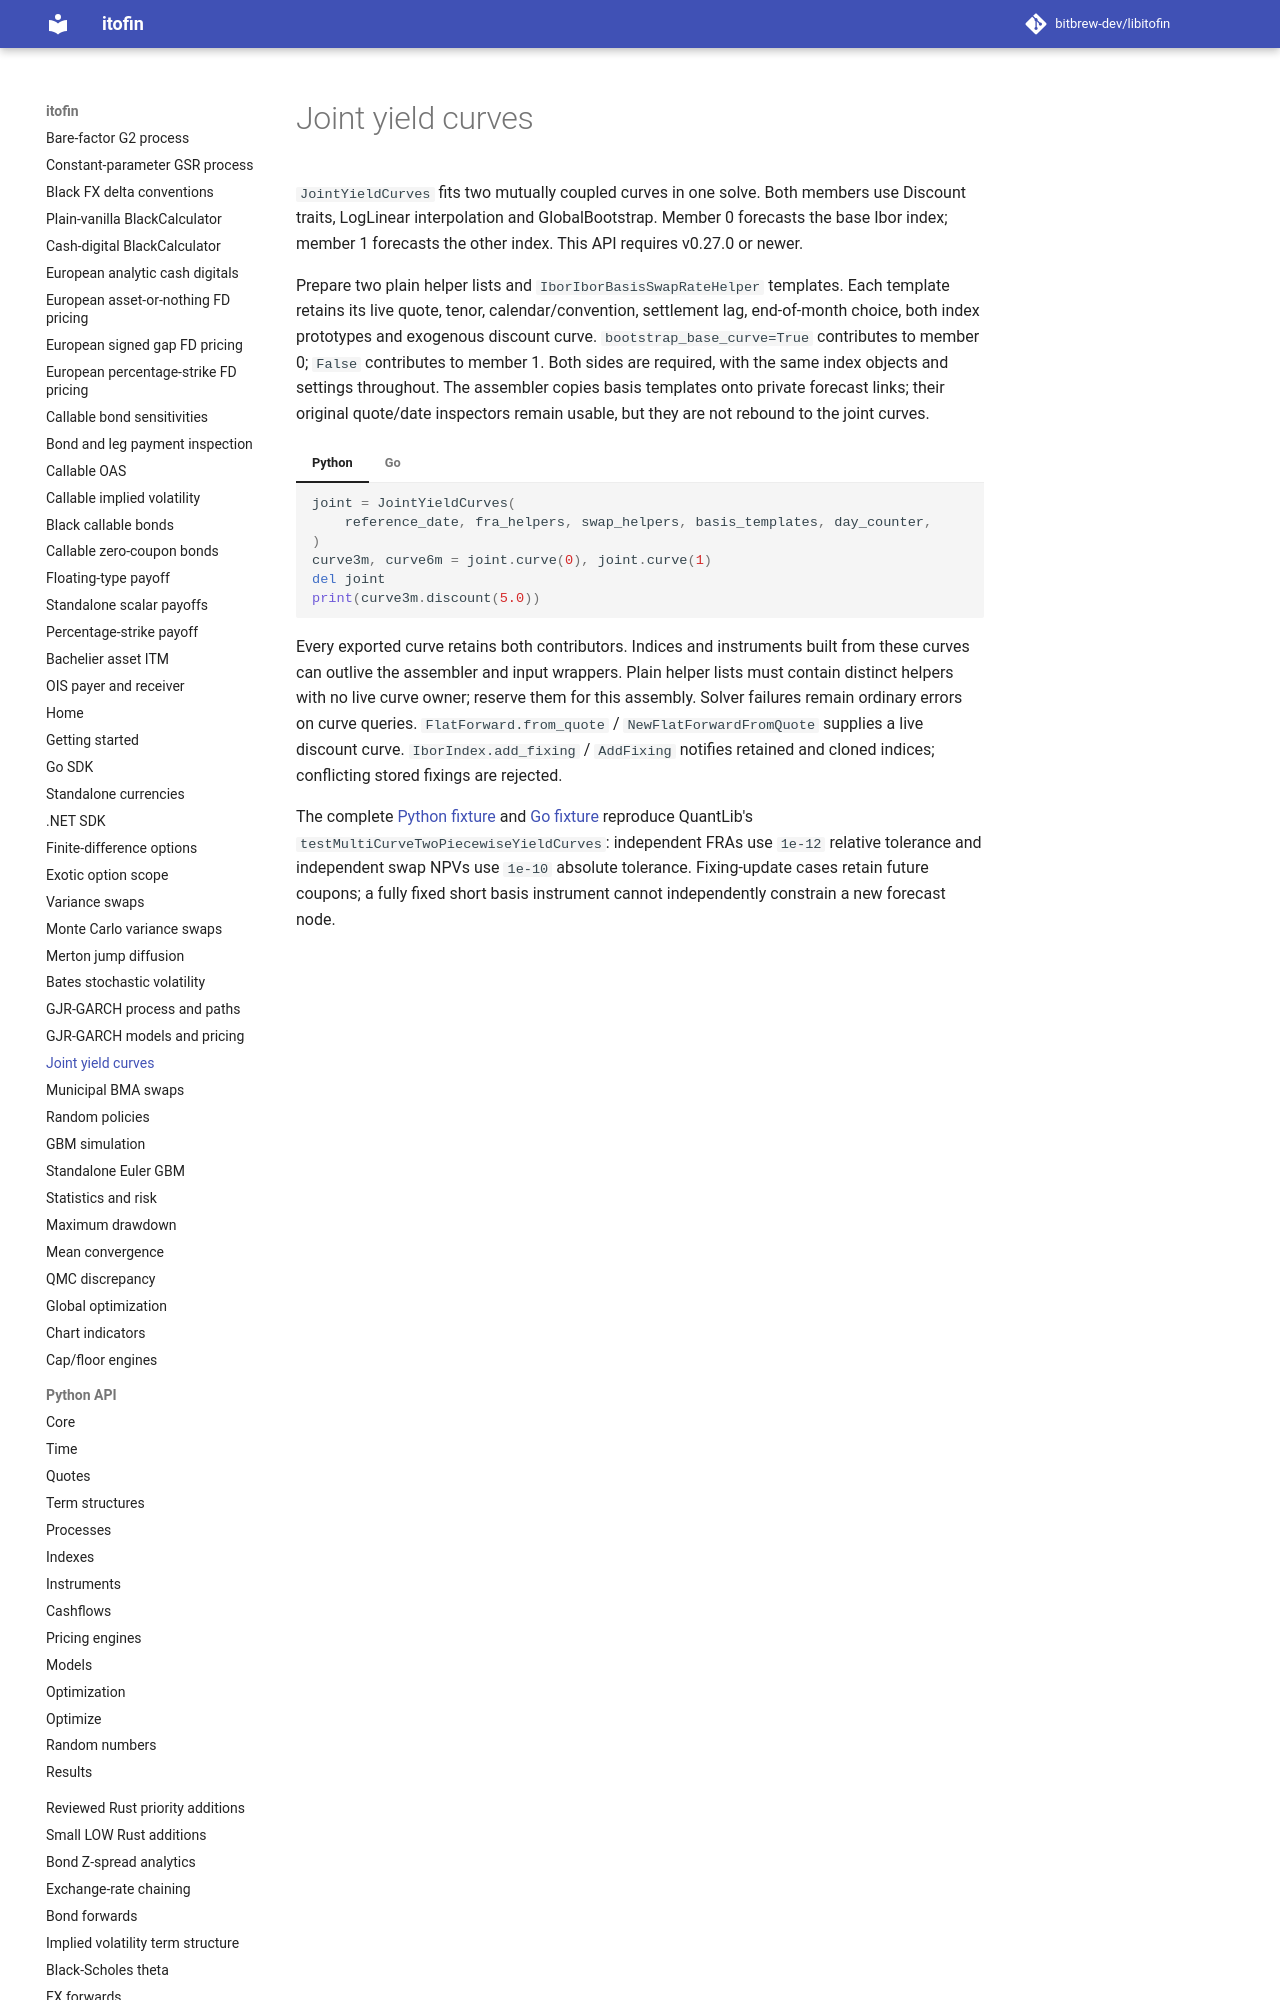

repository: zhangys2/libitofin · page: joint-curves/index.html · generator: mkdocs

# Joint yield curves

`JointYieldCurves` fits two mutually coupled curves in one solve. Both members use
Discount traits, LogLinear interpolation and GlobalBootstrap. Member 0 forecasts
the base Ibor index; member 1 forecasts the other index. This API requires
v0.27.0 or newer.

Prepare two plain helper lists and `IborIborBasisSwapRateHelper` templates. Each
template retains its live quote, tenor, calendar/convention, settlement lag,
end-of-month choice, both index prototypes and exogenous discount curve.
`bootstrap_base_curve=True` contributes to member 0; `False` contributes to member
1. Both sides are required, with the same index objects and settings throughout.
The assembler copies basis templates onto private forecast links; their original
quote/date inspectors remain usable, but they are not rebound to the joint curves.

=== "Python"

    ```python
    joint = JointYieldCurves(
        reference_date, fra_helpers, swap_helpers, basis_templates, day_counter,
    )
    curve3m, curve6m = joint.curve(0), joint.curve(1)
    del joint
    print(curve3m.discount(5.0))
    ```

=== "Go"
